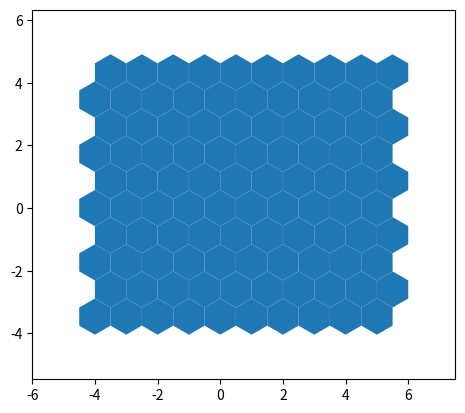

Reproduce this figure in Python. (Note: this script raises an exception after producing the figure.)
from matplotlib.collections import PatchCollection
from typing import List, Union

import matplotlib.animation as animation
import matplotlib.patches as mpatches
import matplotlib.pyplot as plt
import numpy as np

def create_hex_grid(nx: int = 4,
					ny: int = 5,
					min_diam: float = 1,
					n: int = 0,
					align_to_origin: bool = True,
					face_color: Union[List[float], str] = None,
					edge_color: Union[List[float], str] = None,
					plotting_gap: float = 0.,
					crop_circ: float = 0.,
					do_plot: bool = False,
					rotate_deg: float = 0.,
					keep_x_sym: bool = True,
					h_ax: plt.Axes = None,
					line_width: float = 0.2,
					background_color: Union[List[float], str] = None) -> (np.ndarray, plt.Axes):
	"""
	Creates and prints hexagonal lattices.
	:param nx: Number of horizontal hexagons in rectangular grid, [nx * ny]
	:param ny: Number of vertical hexagons in rectangular grid, [nx * ny]
	:param min_diam: Minimal diameter of each hexagon.
	:param n: Alternative way to create rectangular grid. The final grid might have less hexagons
	:param align_to_origin: Shift the grid s.t. the central tile will center at the origin
	:param face_color: Provide RGB triplet, valid abbreviation (e.g. 'k') or RGB+alpha
	:param edge_color: Provide RGB triplet, valid abbreviation (e.g. 'k') or RGB+alpha
	:param plotting_gap: Gap between the edges of adjacent tiles, in fraction of min_diam
	:param crop_circ: Disabled if 0. If >0 a circle of central tiles will be kept, with radius r=crop_circ
	:param do_plot: Add the hexagon to an axes. If h_ax not provided a new figure will be opened.
	:param rotate_deg: Rotate the grid around the center of the central tile, by rotate_deg degrees
	:param keep_x_sym: NOT YET IMPLEMENTED
	:param h_ax: Handle to axes. If provided the grid will be added to it, if not a new figure will be opened.
	:param line_width: The width of the hexagon lines
	:param background_color: The color of the axis background
	:return:
	"""
	
	coord_x, coord_y = make_grid(nx, ny, min_diam, n, crop_circ, rotate_deg, align_to_origin)

	return np.hstack([coord_x, coord_y]), h_ax

def make_grid(nx, ny, min_diam, n, crop_circ, rotate_deg, align_to_origin) -> (np.ndarray, np.ndarray):
	"""
	Computes the coordinates of the hexagon centers, given the size rotation and layout specifications
	:return:
	"""
	ratio = np.sqrt(3) / 2
	if n > 0:  # n variable overwrites (nx, ny) in case all three were provided
		ny = int(np.sqrt(n / ratio))
		nx = n // ny

	coord_x, coord_y = np.meshgrid(np.arange(nx), np.arange(ny), sparse=False, indexing='xy')
	coord_y = coord_y * ratio
	coord_x = coord_x.astype('float')
	coord_x[1::2, :] += 0.5
	coord_x = coord_x.reshape(-1, 1)
	coord_y = coord_y.reshape(-1, 1)

	coord_x *= min_diam  # Scale to requested size
	coord_y = coord_y.astype('float') * min_diam

	mid_x = (np.ceil(nx / 2) - 1) + 0.5 * (np.ceil(ny/2) % 2 == 0)  # Pick center of some hexagon as origin for rotation or crop...
	mid_y = (np.ceil(ny / 2) - 1) * ratio  # np.median() averages center 2 values for even arrays :\
	mid_x *= min_diam
	mid_y *= min_diam

	if crop_circ > 0:
		rad = ((coord_x - mid_x)*2 + (coord_y - mid_y)*2)*0.5
		coord_x = coord_x[rad.flatten() <= crop_circ, :]
		coord_y = coord_y[rad.flatten() <= crop_circ, :]

	if not np.isclose(rotate_deg, 0):  # Check if rotation is not 0, with tolerance due to float format
		# Clockwise, 2D rotation matrix
		RotMatrix = np.array([[np.cos(np.deg2rad(rotate_deg)), np.sin(np.deg2rad(rotate_deg))],
							[-np.sin(np.deg2rad(rotate_deg)), np.cos(np.deg2rad(rotate_deg))]])
		rot_locs = np.hstack((coord_x - mid_x, coord_y - mid_y)) @ RotMatrix.T
		# rot_locs = np.hstack((coord_x - mid_x, coord_y - mid_y))
		coord_x, coord_y = np.hsplit(rot_locs + np.array([mid_x, mid_y]), 2)

	if align_to_origin:
		coord_x -= mid_x
		coord_y -= mid_y

	return coord_x, coord_y



if __name__ == "__main__":

	# Parameters
	x_dim = 10
	y_dim = 10
	diam = 1
	frames = 100
		
	figure, axs = plt.subplots()

	# Compute hexagon centers
	centers, _ = create_hex_grid(nx = x_dim, ny = y_dim, min_diam = diam)
	
	# Create hexagons
	polygons = [mpatches.RegularPolygon((x, y), numVertices = 6, radius = diam / np.sqrt(3)) for x, y in zip(centers[:, 0], centers[:, 1])]
	collection = PatchCollection(polygons)
	axs.add_collection(collection)
	
	# Set axis properties (diam size)
	axs.set_aspect('equal')
	axs.axis([
		centers[:, 0].min() - 2 * diam,
		centers[:, 0].max() + 2 * diam,
		centers[:, 1].min() - 2 * diam,
        centers[:, 1].max() + 2 * diam,
	])
	
	# Animate
	ani = animation.FuncAnimation(figure, func = update, frames = frames)
	plt.show()